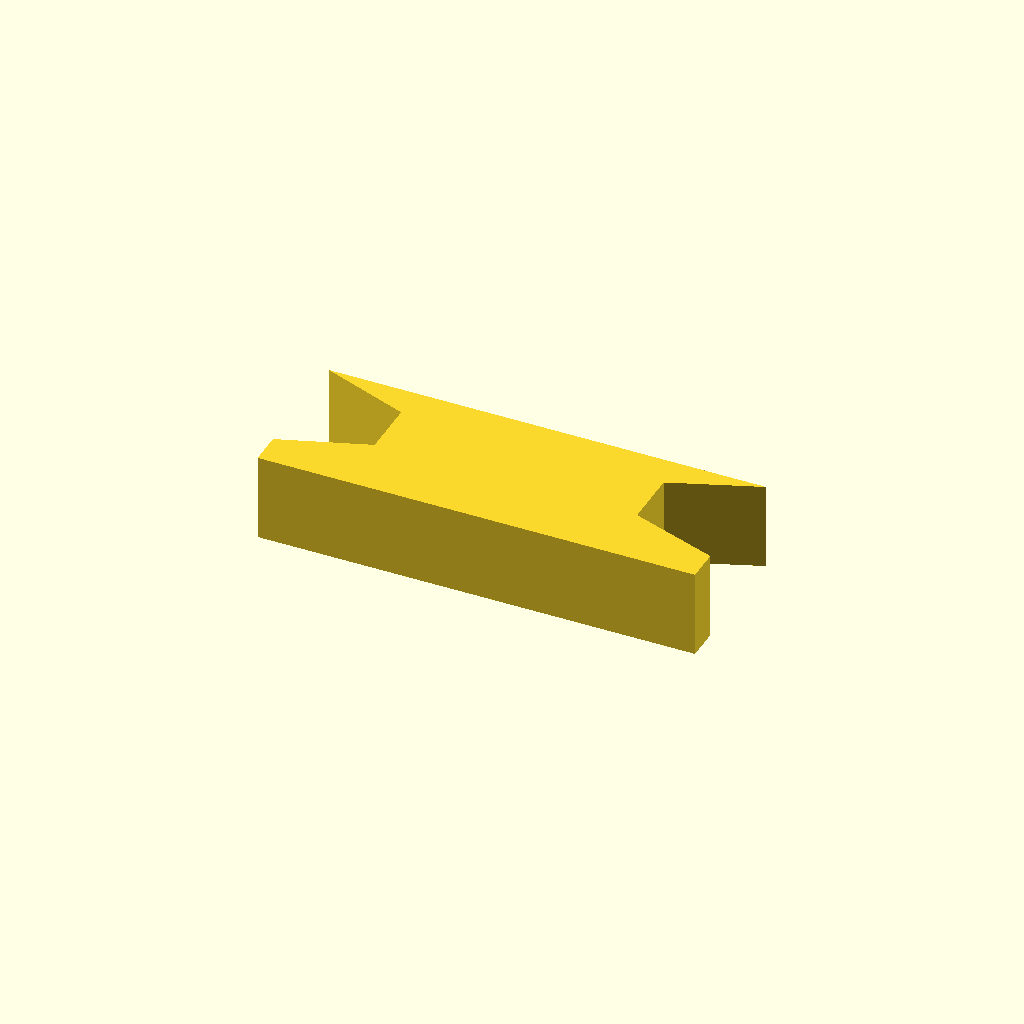
Cell 1: rendered with the file's own defaults.
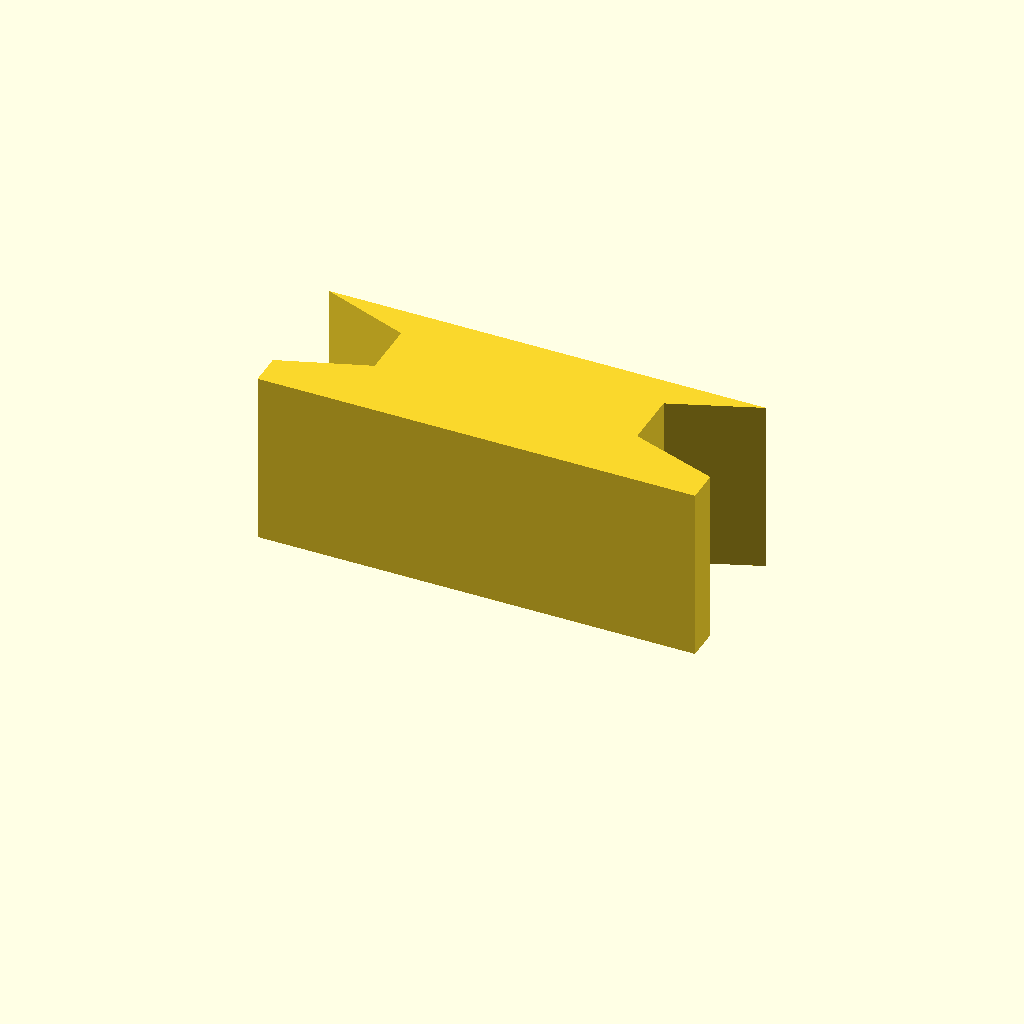
Cell 2: the same model with profile_height = 16.
One fixed orthographic camera (rotation 55°, 0°, 25°; colour scheme Cornfield) for every cell.
OpenSCAD source file optional_data/data/sketch1/keybars/part_0062.scad:
$fn = 32;

// ----------------------------------------------------------------------
// Key bar: dovetail key, 8 mm thick
// ----------------------------------------------------------------------

// --- parameters (mm) ---
profile_height = 8;       // extrusion height
profile_points = 10;      // points of the closed outline

profile = [[0, 0], [40, 0], [40, 3], [32, 5.8], [32, 11], [40, 14], [0, 14], [8, 11], [8, 5.8], [0, 3]];  // single closed polygon, 10 points, counter clockwise

// --- the one profile operation ---
linear_extrude(height = profile_height) polygon(points = profile);
Customizer parameters (derived from the source; name, type, default, range or options):
profile_height: number, default 8
profile_points: number, default 10
